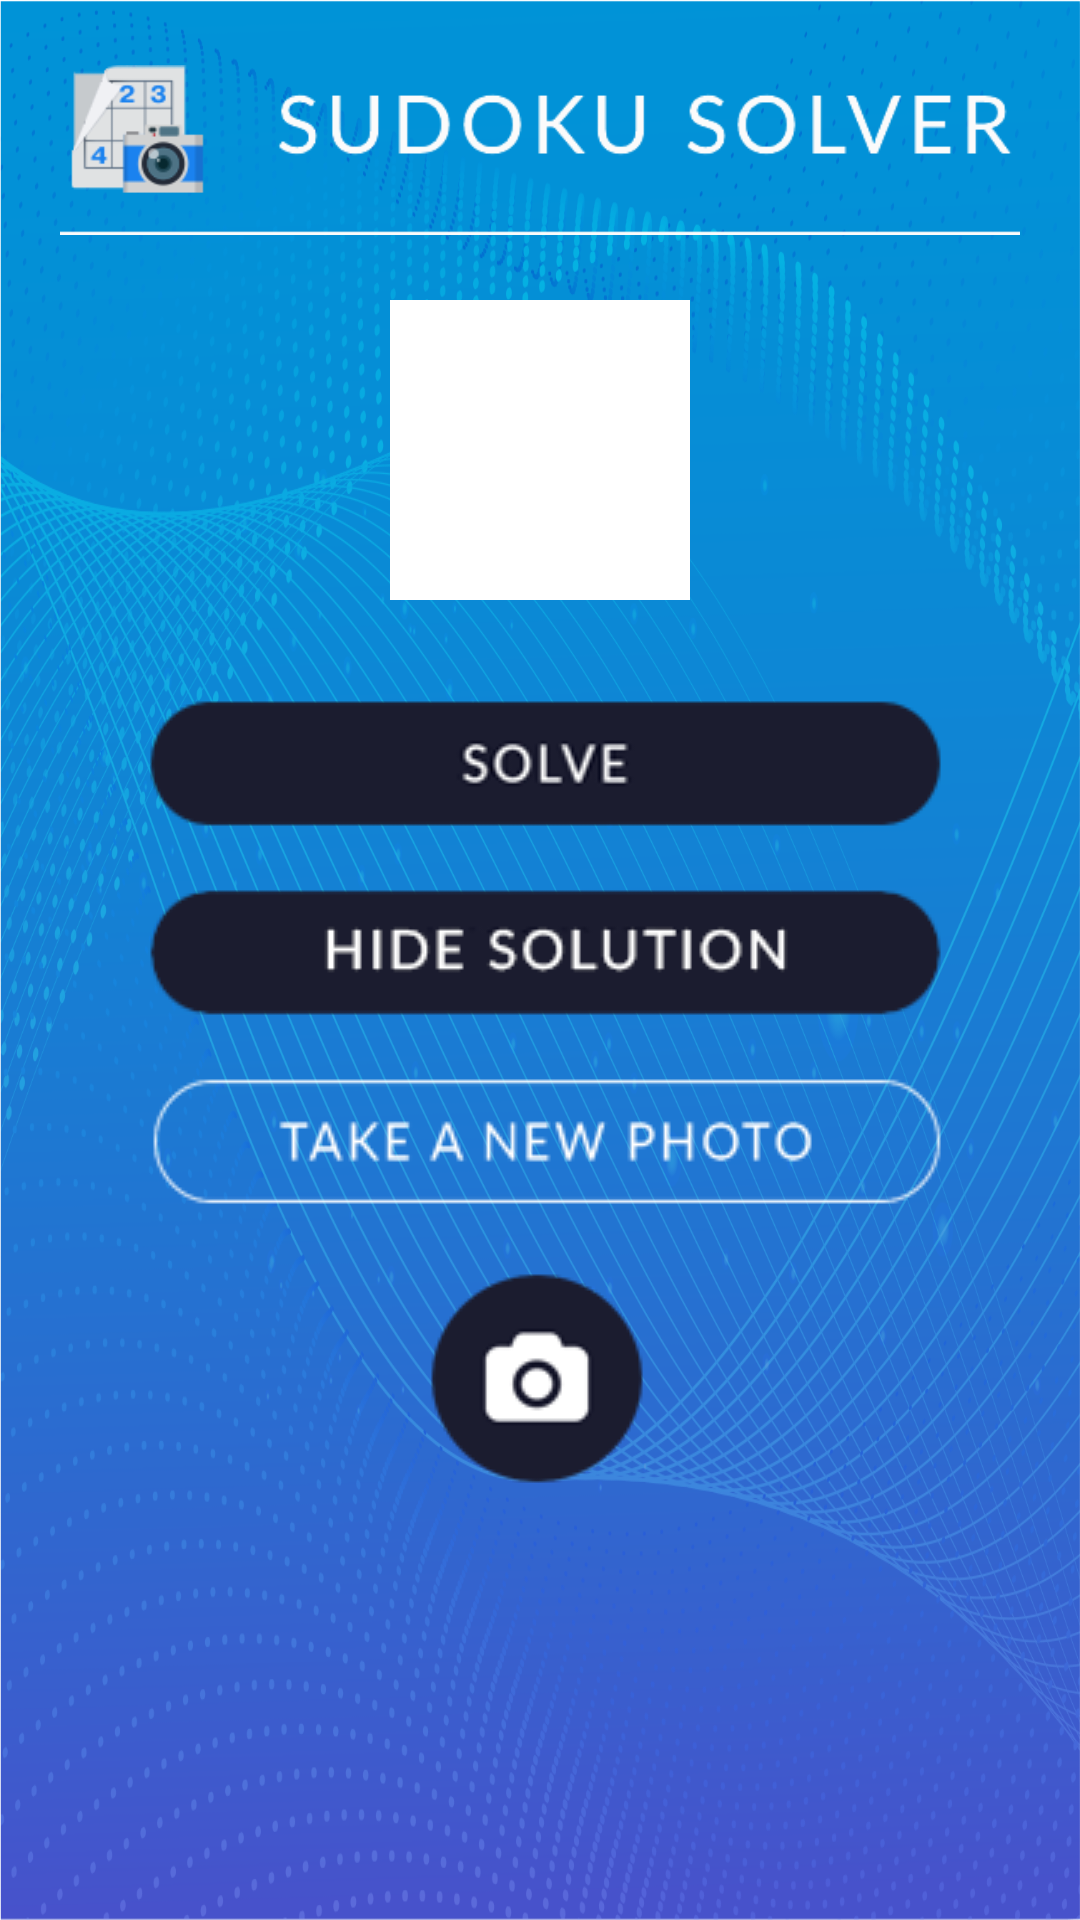

Here is an Android app screen rendered from its layout file. Give the layout XML and the strings, colors and styles it references.
<!-- AndroidManifest.xml: activity theme Theme.AppCompat.Light.NoActionBar -->
<!-- res/layout/activity_main.xml -->
<?xml version="1.0" encoding="utf-8"?>
<android.support.constraint.ConstraintLayout xmlns:android="http://schemas.android.com/apk/res/android"
    xmlns:app="http://schemas.android.com/apk/res-auto"
    xmlns:tools="http://schemas.android.com/tools"
    android:layout_width="match_parent"
    android:layout_height="match_parent"
    android:background="@drawable/back"
    tools:context="com.example.sudokusolver.MainActivity">
    <ScrollView
        android:layout_width="match_parent"
        android:layout_height="wrap_content"
        tools:ignore="MissingConstraints">

        <LinearLayout
            android:layout_width="match_parent"
            android:layout_height="match_parent"
            android:id="@+id/close_keyboard"
            android:orientation="vertical">

            <ImageView
                android:id="@+id/imageView"
                android:layout_width="match_parent"
                android:layout_height="wrap_content"
                android:layout_marginLeft="20dp"
                android:layout_marginRight="20dp"
                android:scaleType="centerInside"
                app:srcCompat="@drawable/logo_top" />

            <LinearLayout
                android:layout_width="match_parent"
                android:layout_height="wrap_content"
                android:orientation="horizontal"
                android:layout_gravity="center_horizontal"
                android:gravity="center_horizontal">

                <GridLayout
                    android:minHeight="100dp"
                    android:minWidth="100dp"
                    android:id="@+id/sudokuGrid"
                    android:columnCount="13"
                    android:background="#fff"
                    android:rowCount="13"
                    android:layout_width="wrap_content"
                    android:layout_height="wrap_content">

                </GridLayout>

            </LinearLayout>

            <Space
                android:layout_width="1dp"
                android:layout_height="25dp" />

            <LinearLayout
                android:layout_width="wrap_content"
                android:layout_height="wrap_content"
                android:orientation="vertical"
                android:id="@+id/solve_id"
                android:gravity="center_horizontal"
                android:layout_gravity="center_horizontal">

                <ImageView
                    android:id="@+id/solve"
                    android:layout_width="wrap_content"
                    android:layout_height="wrap_content"
                    android:src="@drawable/solve"
                    app:layout_constraintTop_toBottomOf="@+id/sudokuGrid"
                    app:layout_constraintLeft_toLeftOf="parent"/>
                <ImageView
                    android:id="@+id/unsolve"
                    android:layout_width="wrap_content"
                    android:layout_height="wrap_content"
                    android:src="@drawable/un"
                    app:layout_constraintTop_toBottomOf="@+id/sudokuGrid"
                    app:layout_constraintRight_toRightOf="parent" />

                <ImageView
                    android:id="@+id/clearButton"
                    android:layout_width="wrap_content"
                    android:layout_height="wrap_content"
                    android:src="@drawable/new_pic"
                    app:layout_constraintTop_toBottomOf="@+id/sudokuGrid"
                    app:layout_constraintRight_toRightOf="parent" />



            </LinearLayout>

            <LinearLayout
                android:layout_width="wrap_content"
                android:layout_height="wrap_content"
                android:orientation="horizontal"
                android:id="@+id/liner_take"

                android:gravity="center_horizontal"
                android:layout_gravity="center_horizontal">

                <ImageView
                    android:id="@+id/solveButton"
                    android:layout_width="wrap_content"
                    android:layout_height="wrap_content"
                    app:layout_constraintTop_toBottomOf="@+id/sudokuGrid"
                    android:src="@drawable/take"
                    app:layout_constraintLeft_toLeftOf="parent" />

            </LinearLayout>

        </LinearLayout>
    </ScrollView>


</android.support.constraint.ConstraintLayout>
<!-- resources referenced by this layout -->
<resources>
  <!-- drawable back: png bitmap (drawable, 634420 bytes) -->
  <!-- drawable logo_top: png bitmap (drawable, 9790 bytes) -->
  <!-- drawable new_pic: png bitmap (drawable, 4017 bytes) -->
  <!-- drawable solve: png bitmap (drawable, 4016 bytes) -->
  <!-- drawable take: png bitmap (drawable, 3126 bytes) -->
  <!-- drawable un: png bitmap (drawable, 3726 bytes) -->
</resources>
